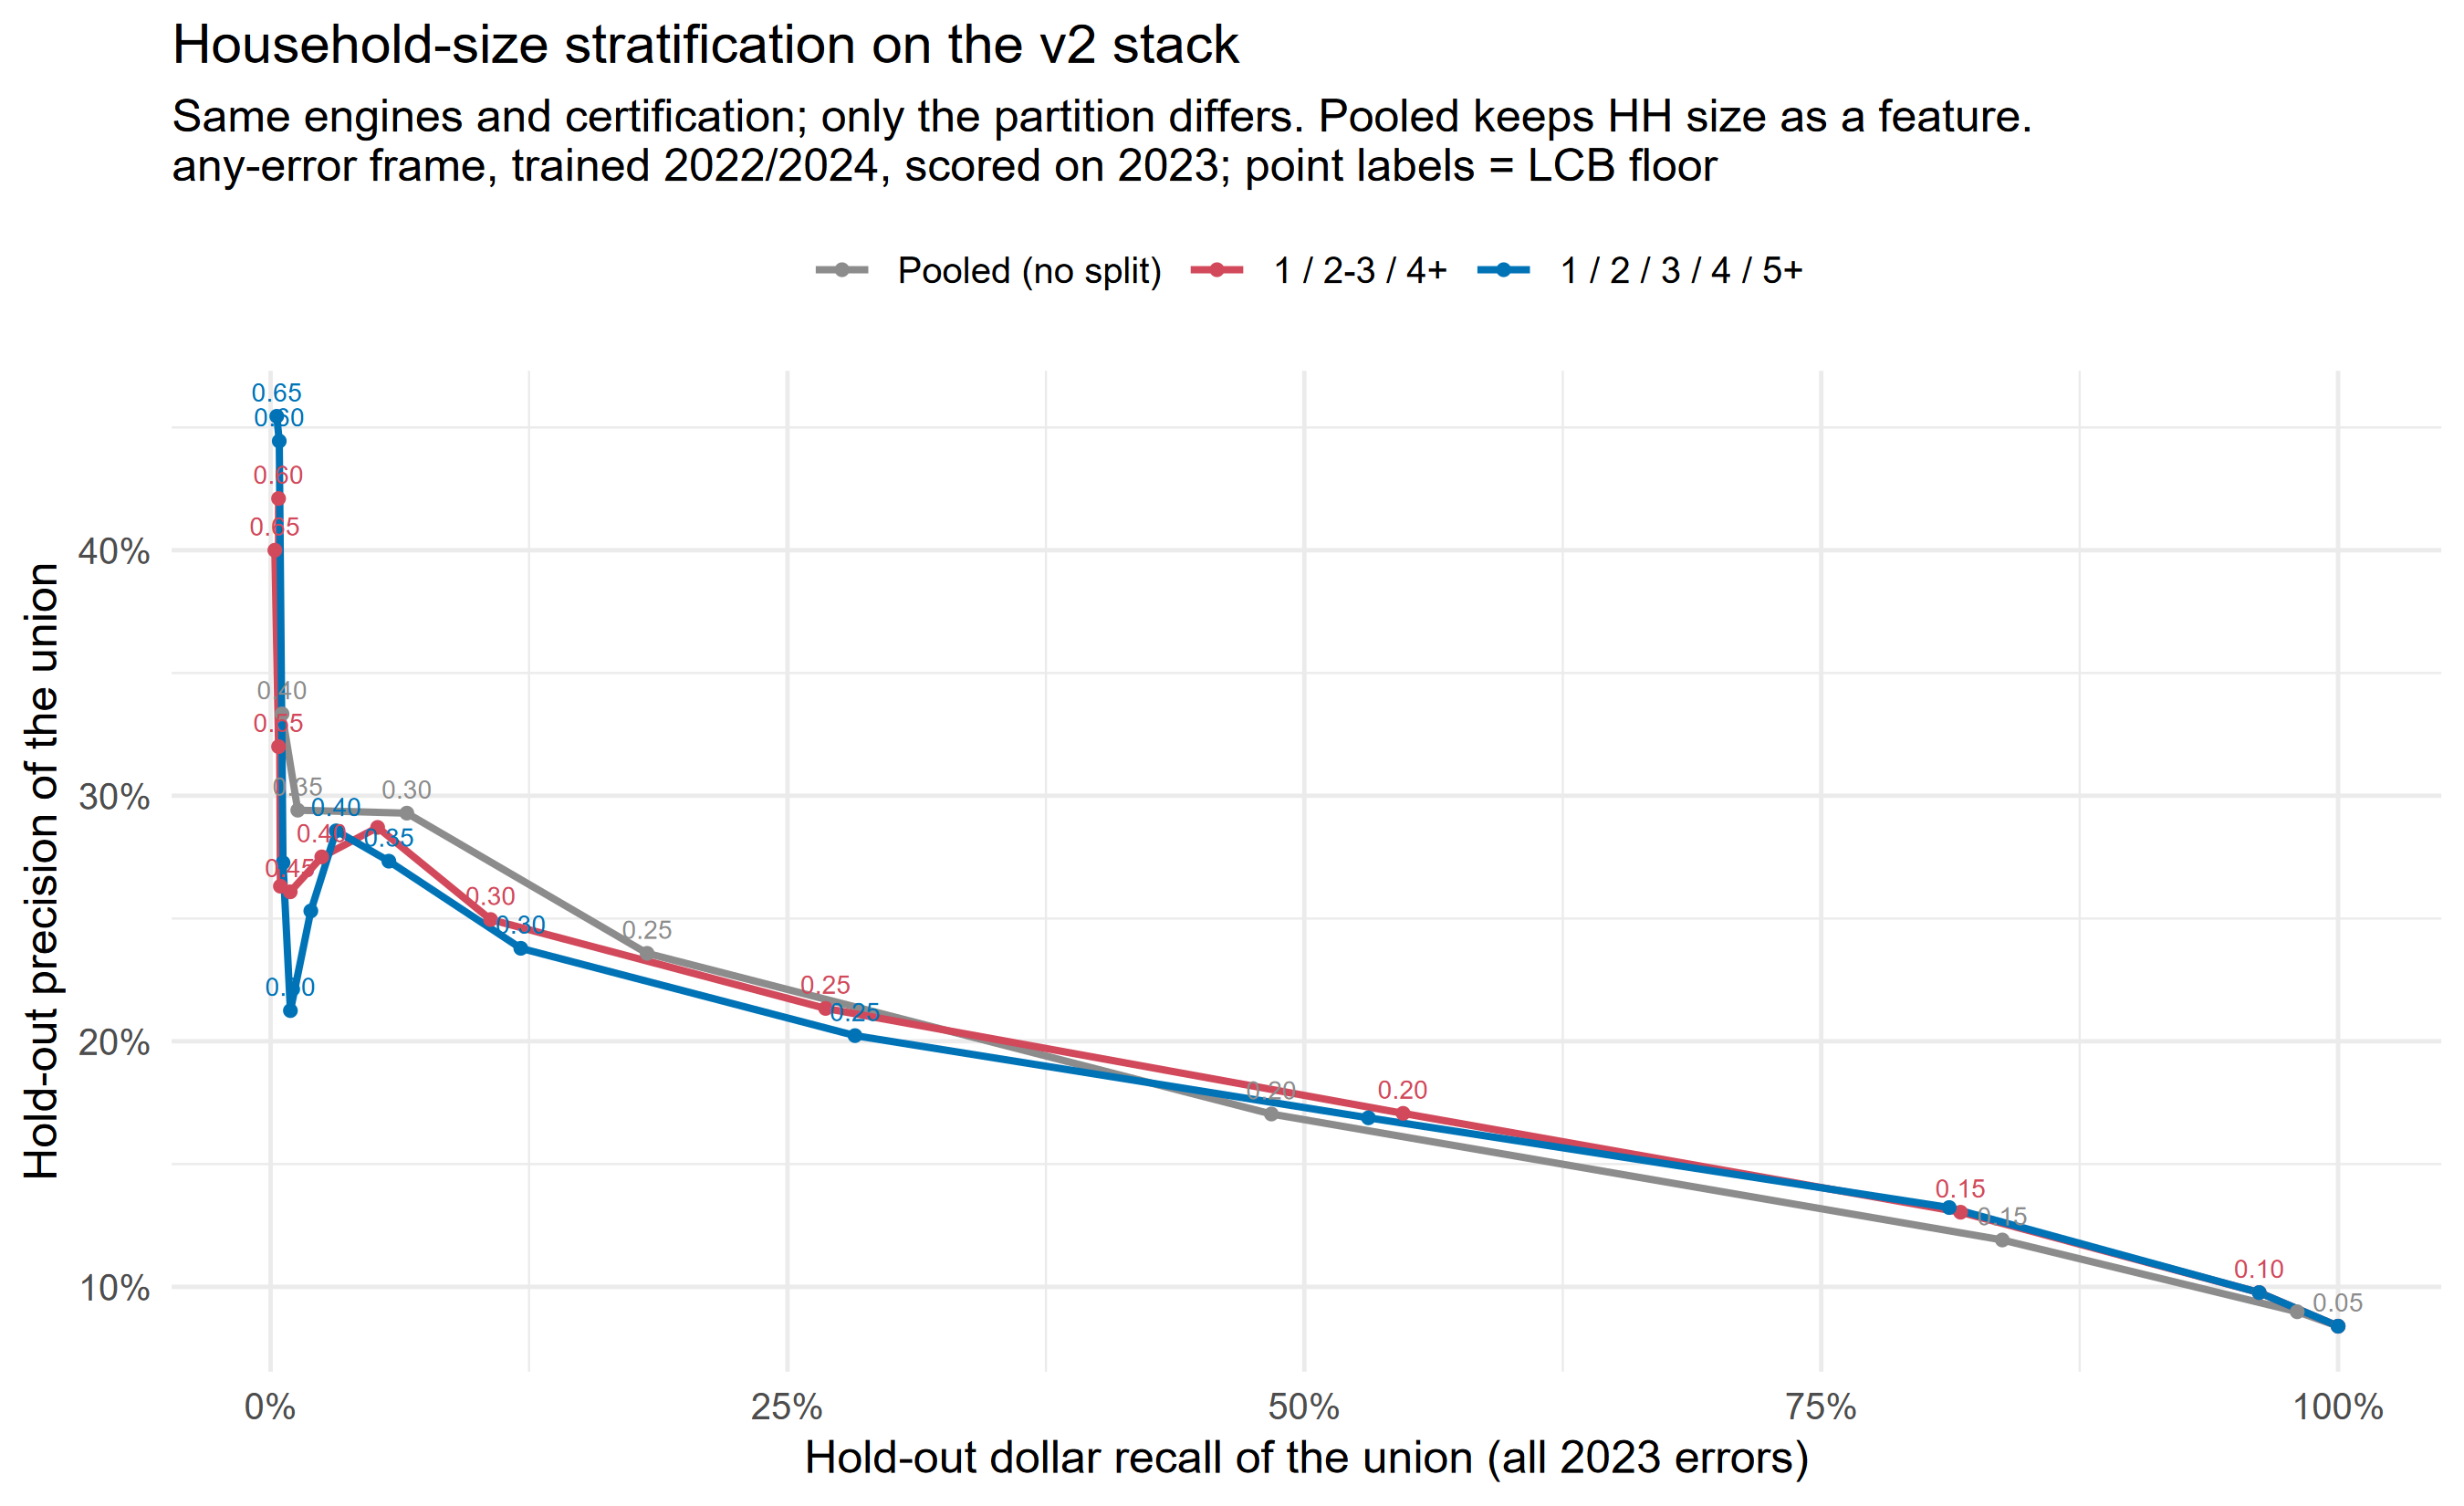

Data behind this chart, as committed beside it:
threshold, n_rules, n_flagged, workload, precision, recall, dollar_recall, x, scheme
0.05, 18563, 35658, 1, 0.08396, 1, 1, 1, Pooled (no split)
0.1, 11330, 32744, 0.9183, 0.08985, 0.9826, 0.9802, 0.9802, Pooled (no split)
0.15, 3795, 20709, 0.5808, 0.1191, 0.8236, 0.8376, 0.8376, Pooled (no split)
0.2, 809, 8047, 0.2257, 0.1704, 0.4579, 0.4841, 0.4841, Pooled (no split)
0.25, 218, 2150, 0.0603, 0.2358, 0.1693, 0.1821, 0.1821, Pooled (no split)
0.3, 63, 635, 0.01781, 0.2929, 0.06212, 0.0659, 0.0659, Pooled (no split)
0.35, 15, 153, 0.004291, 0.2941, 0.01503, 0.01314, 0.01314, Pooled (no split)
0.4, 6, 36, 0.00101, 0.3333, 0.004008, 0.005537, 0.005537, Pooled (no split)
0.05, 49535, 35658, 1, 0.08396, 1, 1, 1, 1 / 2-3 / 4+
0.1, 34502, 29480, 0.8267, 0.09766, 0.9616, 0.9618, 0.9618, 1 / 2-3 / 4+
0.15, 17383, 18339, 0.5143, 0.1304, 0.7986, 0.8174, 0.8174, 1 / 2-3 / 4+
0.2, 4279, 9001, 0.2524, 0.1706, 0.513, 0.5478, 0.5478, 1 / 2-3 / 4+
0.25, 1285, 3393, 0.09515, 0.2134, 0.2418, 0.2684, 0.2684, 1 / 2-3 / 4+
0.3, 473, 1210, 0.03393, 0.2496, 0.1009, 0.1064, 0.1064, 1 / 2-3 / 4+
0.35, 181, 512, 0.01436, 0.2871, 0.0491, 0.05176, 0.05176, 1 / 2-3 / 4+
0.4, 97, 269, 0.007544, 0.2751, 0.02472, 0.02475, 0.02475, 1 / 2-3 / 4+
0.45, 45, 92, 0.00258, 0.2609, 0.008016, 0.009485, 0.009485, 1 / 2-3 / 4+
0.5, 26, 38, 0.001066, 0.2632, 0.00334, 0.004736, 0.004736, 1 / 2-3 / 4+
0.55, 11, 25, 0.0007011, 0.32, 0.002672, 0.003854, 0.003854, 1 / 2-3 / 4+
0.6, 8, 19, 0.0005328, 0.4211, 0.002672, 0.003854, 0.003854, 1 / 2-3 / 4+
0.65, 3, 10, 0.0002804, 0.4, 0.001336, 0.002061, 0.002061, 1 / 2-3 / 4+
0.05, 73663, 35658, 1, 0.08396, 1, 1, 1, 1 / 2 / 3 / 4 / 5+
0.1, 53695, 29480, 0.8267, 0.09766, 0.9616, 0.9618, 0.9618, 1 / 2 / 3 / 4 / 5+
0.15, 25142, 18021, 0.5054, 0.1323, 0.7963, 0.8119, 0.8119, 1 / 2 / 3 / 4 / 5+
0.2, 6107, 8802, 0.2468, 0.1688, 0.4963, 0.531, 0.531, 1 / 2 / 3 / 4 / 5+
0.25, 1724, 3727, 0.1045, 0.2023, 0.2518, 0.2827, 0.2827, 1 / 2 / 3 / 4 / 5+
0.3, 591, 1463, 0.04103, 0.2379, 0.1162, 0.121, 0.121, 1 / 2 / 3 / 4 / 5+
0.35, 224, 578, 0.01621, 0.2734, 0.05277, 0.0572, 0.0572, 1 / 2 / 3 / 4 / 5+
0.4, 110, 287, 0.008049, 0.2857, 0.02739, 0.0317, 0.0317, 1 / 2 / 3 / 4 / 5+
0.45, 61, 162, 0.004543, 0.2531, 0.01369, 0.01945, 0.01945, 1 / 2 / 3 / 4 / 5+
0.5, 38, 80, 0.002244, 0.2125, 0.005678, 0.00958, 0.00958, 1 / 2 / 3 / 4 / 5+
0.55, 13, 44, 0.001234, 0.2727, 0.004008, 0.005998, 0.005998, 1 / 2 / 3 / 4 / 5+
0.6, 10, 18, 0.0005048, 0.4444, 0.002672, 0.004189, 0.004189, 1 / 2 / 3 / 4 / 5+
0.65, 4, 11, 0.0003085, 0.4545, 0.00167, 0.002983, 0.002983, 1 / 2 / 3 / 4 / 5+
